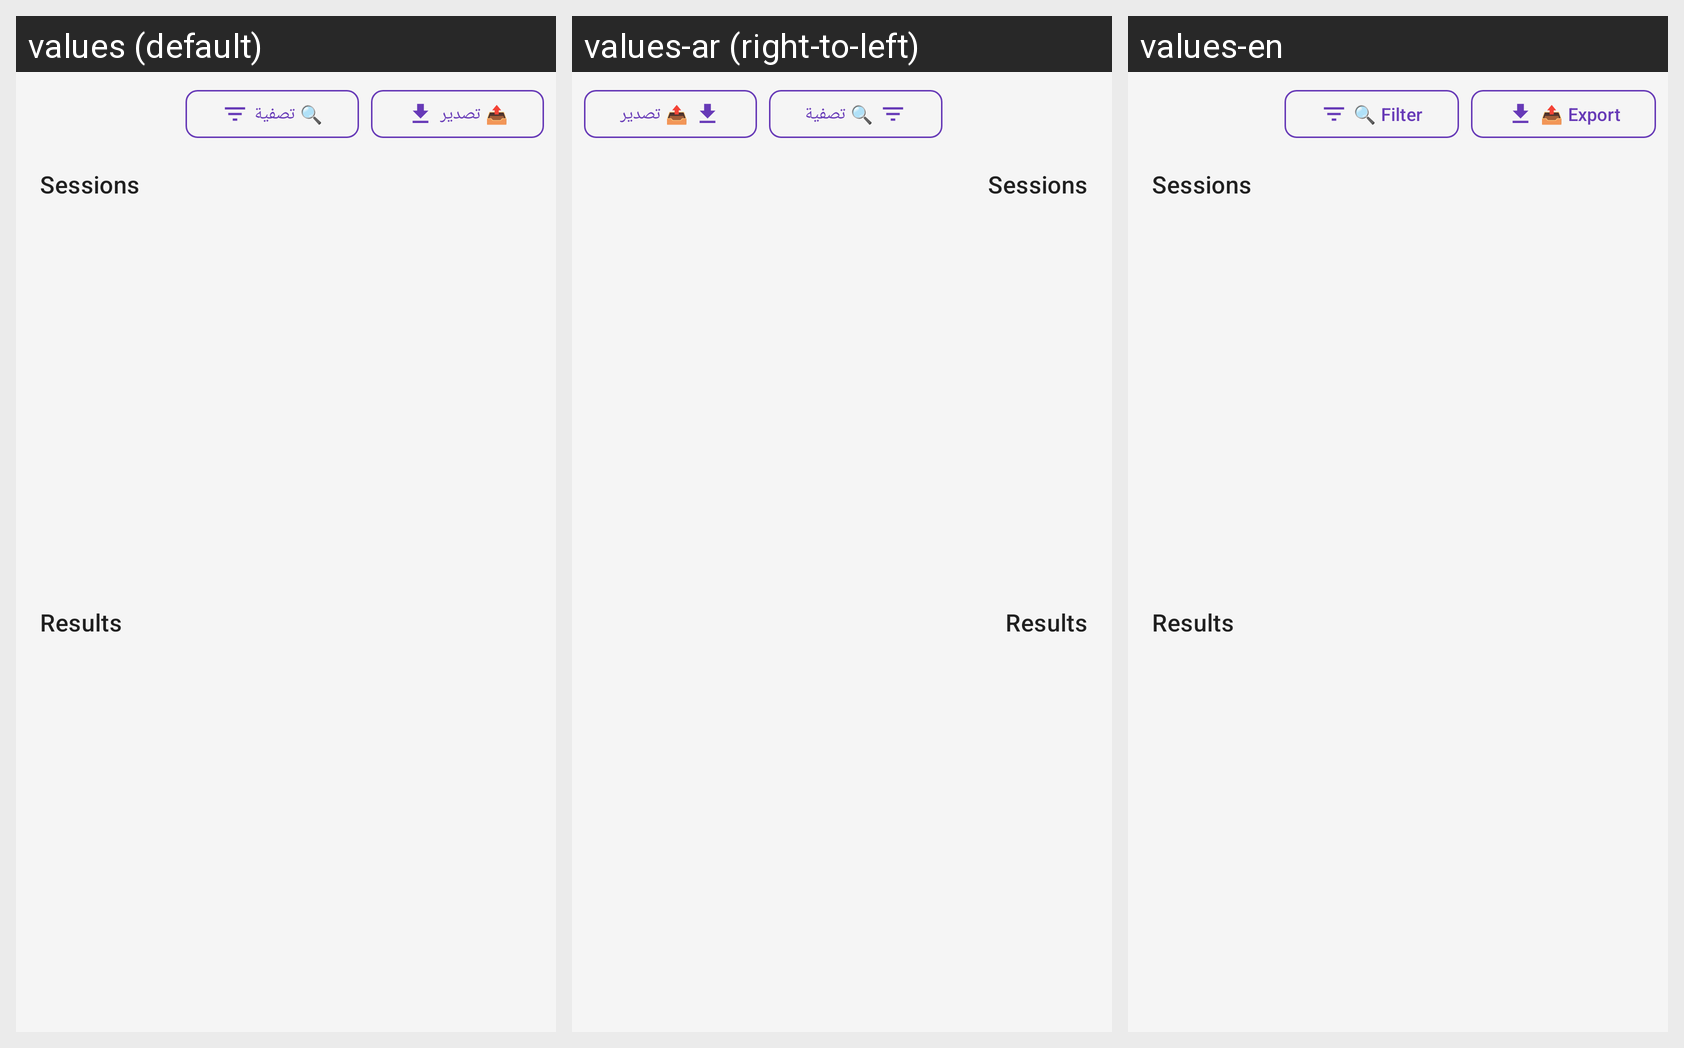

For this localized Android screen grid, give each drawn string resource with its value in every locale shown.
Android screen res/layout/fragment_history.xml rendered under 3 locales, left to right: values (default), values-ar (right-to-left), values-en. Device: Nexus 5 (rendered at 1080×1920; each locale shown at half size, 540×960, under a caption strip naming it); theme Theme.WiFiCardMasterPro.
Strings drawn on this screen, with the default value and each locale's value (text and hints the layout hard-codes, and strings that could not be matched under every locale, appear in the picture but are not listed):

filter
  values: 🔍 تصفية
  values-ar: 🔍 تصفية
  values-en: 🔍 Filter

export
  values: 📤 تصدير
  values-ar: 📤 تصدير
  values-en: 📤 Export
